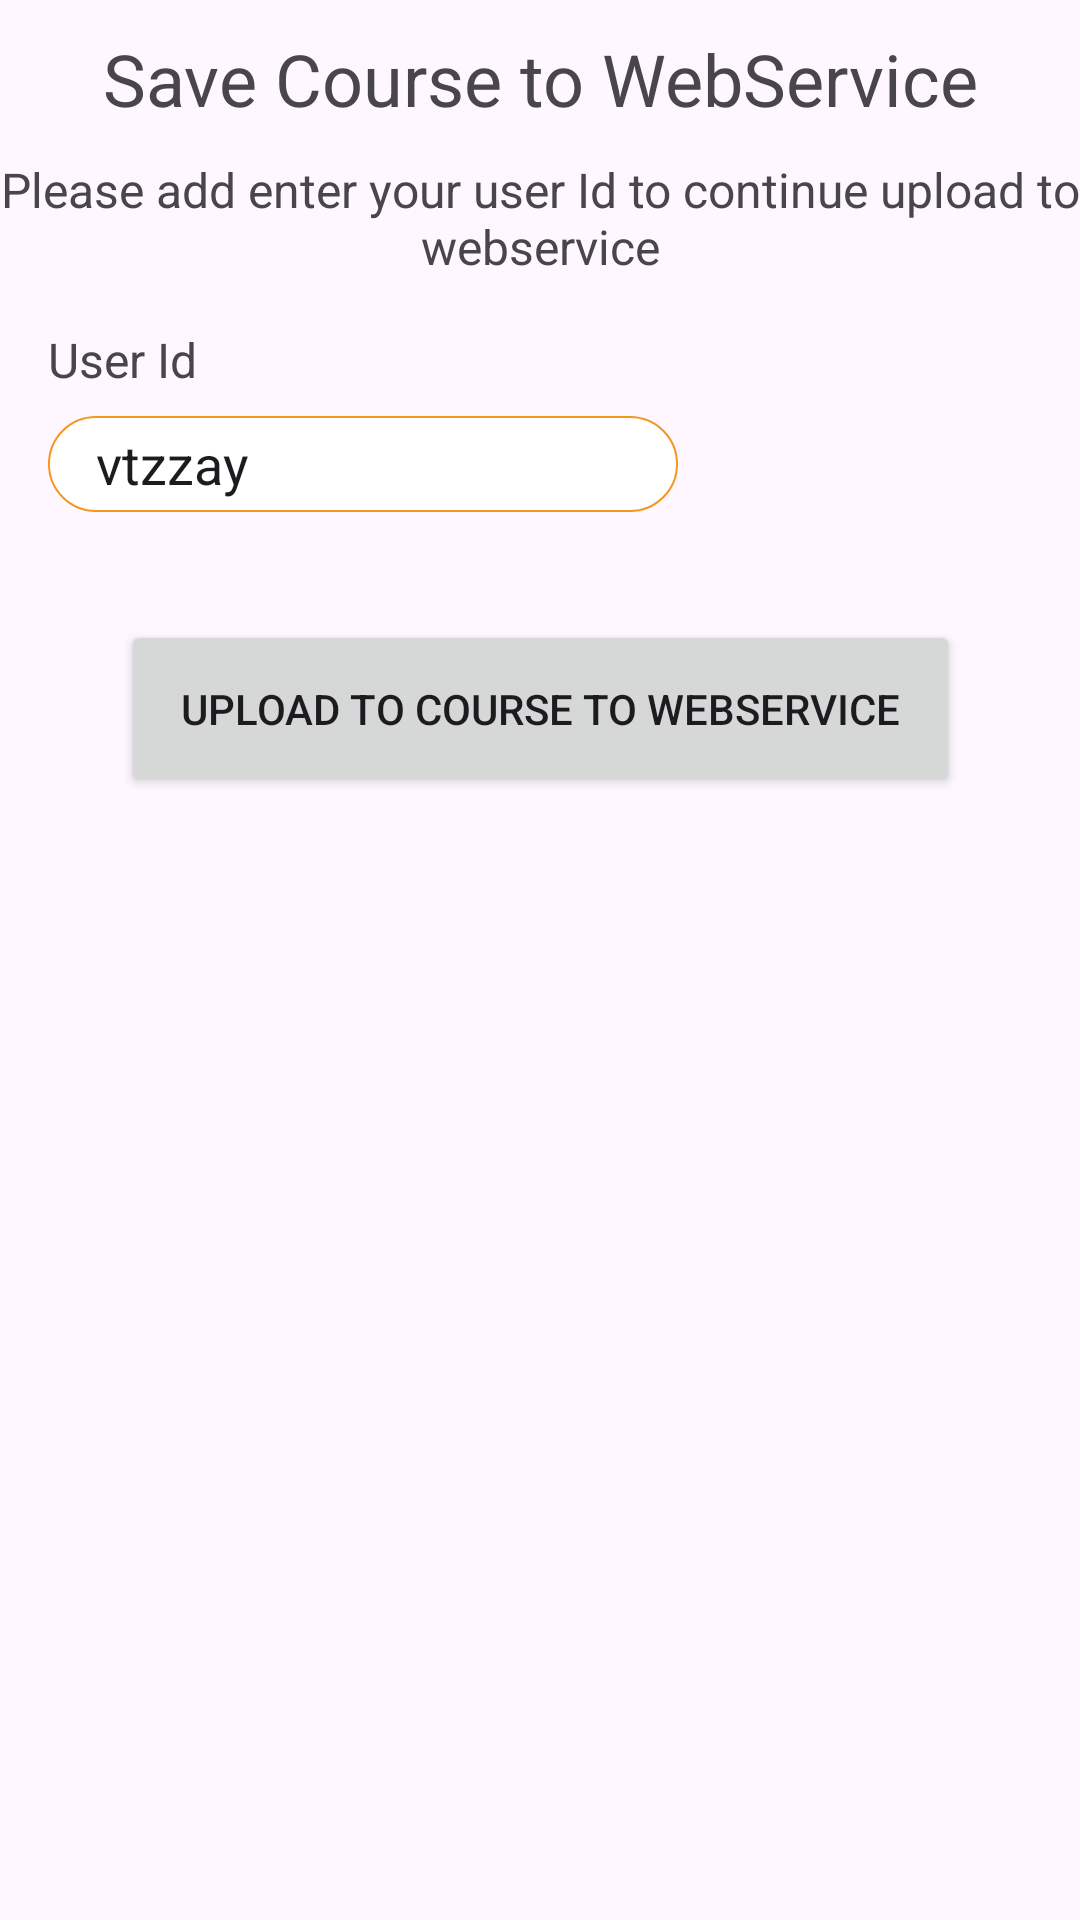

Reconstruct the res/layout file that produces this screen, plus the resources it refers to.
<!-- AndroidManifest.xml: application theme Theme.YogaMate -->
<!-- res/layout/activity_web_service.xml -->
<?xml version="1.0" encoding="utf-8"?>
<androidx.constraintlayout.widget.ConstraintLayout xmlns:android="http://schemas.android.com/apk/res/android"
    xmlns:app="http://schemas.android.com/apk/res-auto"
    xmlns:tools="http://schemas.android.com/tools"
    android:layout_width="match_parent"
    android:layout_height="match_parent"
    tools:context=".WebServiceActivity">

    <TextView
        android:id="@+id/tv_stitle"
        app:layout_constraintTop_toTopOf="parent"
        app:layout_constraintStart_toStartOf="parent"
        app:layout_constraintEnd_toEndOf="parent"
        android:layout_marginTop="10dp"
        android:textSize="24sp"
        android:layout_width="wrap_content"
        android:layout_height="wrap_content"
        android:text="Save Course to WebService" />

    <TextView
        android:id="@+id/tv_swelcome"
        app:layout_constraintTop_toBottomOf="@id/tv_stitle"
        app:layout_constraintStart_toStartOf="parent"
        app:layout_constraintEnd_toEndOf="parent"
        android:layout_marginTop="10dp"
        android:textSize="16sp"
        android:layout_width="wrap_content"
        android:layout_height="wrap_content"
        android:textAlignment="center"
        android:text="Please add enter your user Id to continue upload to webservice" />

    <TextView
        android:id="@+id/tv_cs_name"
        app:layout_constraintTop_toBottomOf="@id/tv_swelcome"
        app:layout_constraintStart_toStartOf="parent"
        android:layout_marginStart="16dp"
        android:layout_marginTop="16dp"
        android:textSize="16sp"
        android:layout_width="wrap_content"
        android:layout_height="wrap_content"
        android:text="User Id" />

    <EditText
        android:id="@+id/et_cs_name"
        android:layout_width="wrap_content"
        android:layout_height="32dp"
        android:paddingStart="16dp"
        android:text="vtzzay"
        app:layout_constraintTop_toBottomOf="@id/tv_cs_name"
        app:layout_constraintStart_toStartOf="parent"
        android:layout_marginTop="8dp"
        android:background="@drawable/bg_round_border_et"
        android:layout_marginStart="16dp"
        android:ems="10"
        android:inputType="text"
        android:hint="User Id (default - vtzz22)" />

    <Button
        android:id="@+id/btn_upload_course"
        android:text="UPLOAD TO COURSE TO WEBSERVICE"
        app:layout_constraintTop_toBottomOf="@+id/et_cs_name"
        app:layout_constraintStart_toStartOf="parent"
        app:layout_constraintEnd_toEndOf="parent"
        android:padding="20dp"

        android:layout_marginTop="36dp"
        android:layout_width="wrap_content"
        android:layout_height="wrap_content"
        />
</androidx.constraintlayout.widget.ConstraintLayout>
<!-- resources referenced by this layout -->
<resources>
  <!-- drawable bg_round_border_et (drawable) -->
  <?xml version="1.0" encoding="utf-8"?>
  <shape xmlns:android="http://schemas.android.com/apk/res/android"
      android:shape="rectangle">
      <corners android:radius="16dp" />
  
  
      <solid android:color="#FFFFFF" />
      <stroke
          android:width="2px"
          android:color="@color/orange" />
  </shape>
  <style name="Theme.YogaMate" parent="Base.Theme.YogaMate" />
  <color name="orange">#F3981D</color>
  <style name="Base.Theme.YogaMate" parent="Theme.Material3.DayNight.NoActionBar">
          
          
      </style>
</resources>
